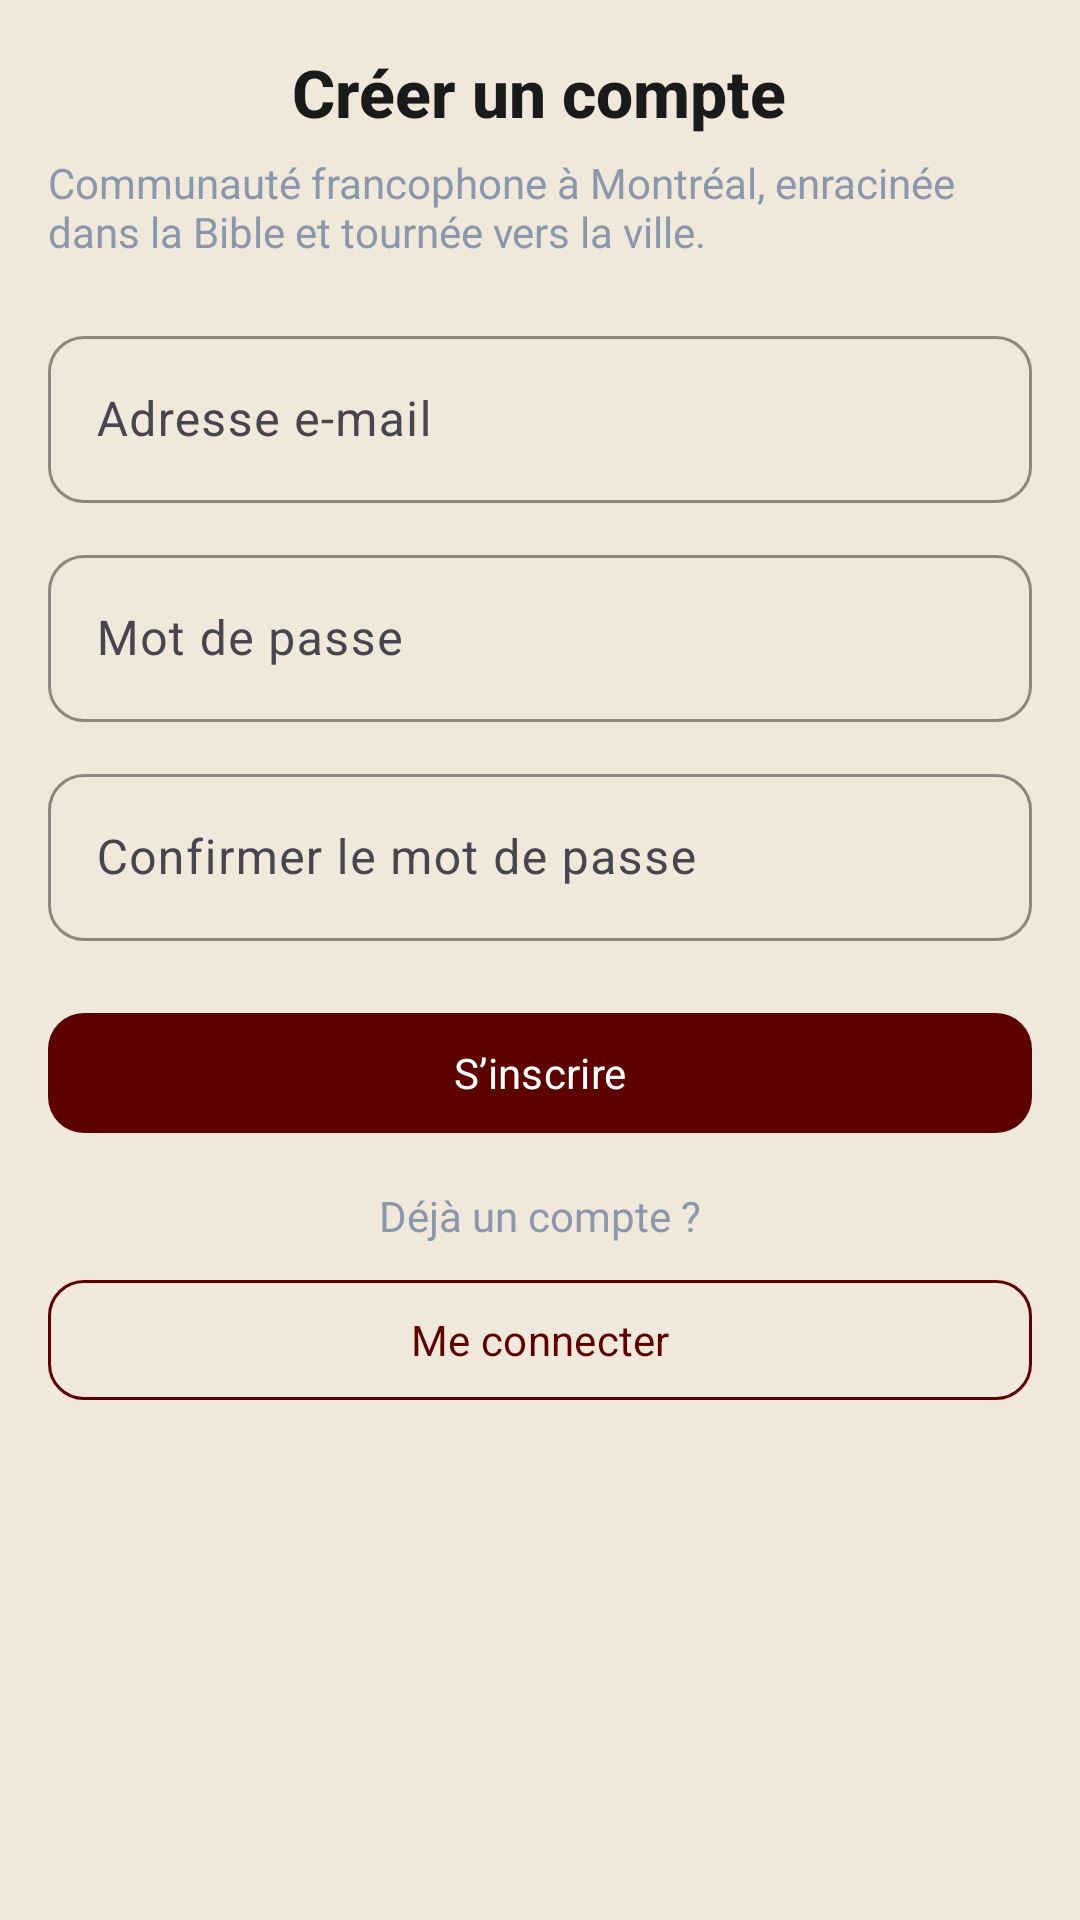

Reconstruct the res/layout file that produces this screen, plus the resources it refers to.
<!-- AndroidManifest.xml: application theme Theme.Eebb -->
<!-- res/layout/fragment_register.xml -->
<?xml version="1.0" encoding="utf-8"?>
<ScrollView xmlns:android="http://schemas.android.com/apk/res/android"
    xmlns:app="http://schemas.android.com/apk/res-auto"
    android:layout_width="match_parent"
    android:layout_height="match_parent"
    android:padding="16dp">

    <LinearLayout
        android:layout_width="match_parent"
        android:layout_height="wrap_content"
        android:orientation="vertical"
        android:gravity="center_horizontal">

        <TextView
            android:layout_width="wrap_content"
            android:layout_height="wrap_content"
            android:text="@string/auth_title_register"
            android:textColor="@color/color_on_background"
            android:textSize="22sp"
            android:textStyle="bold"
            android:fontFamily="sans-serif-medium" />

        <TextView
            android:layout_width="wrap_content"
            android:layout_height="wrap_content"
            android:layout_marginTop="6dp"
            android:text="@string/church_intro"
            android:textColor="@color/color_secondary_gray"
            android:textSize="14sp" />

        <com.google.android.material.textfield.TextInputLayout
            android:layout_width="match_parent"
            android:layout_height="wrap_content"
            android:layout_marginTop="20dp"
            app:boxBackgroundMode="outline"
            app:boxStrokeColor="@color/color_outline"
            app:boxCornerRadiusTopStart="12dp"
            app:boxCornerRadiusTopEnd="12dp"
            app:boxCornerRadiusBottomStart="12dp"
            app:boxCornerRadiusBottomEnd="12dp">

            <com.google.android.material.textfield.TextInputEditText
                android:id="@+id/registerEmail"
                android:layout_width="match_parent"
                android:layout_height="wrap_content"
                android:inputType="textEmailAddress"
                android:hint="@string/auth_email" />
        </com.google.android.material.textfield.TextInputLayout>

        <com.google.android.material.textfield.TextInputLayout
            android:layout_width="match_parent"
            android:layout_height="wrap_content"
            android:layout_marginTop="12dp"
            app:boxBackgroundMode="outline"
            app:boxStrokeColor="@color/color_outline"
            app:boxCornerRadiusTopStart="12dp"
            app:boxCornerRadiusTopEnd="12dp"
            app:boxCornerRadiusBottomStart="12dp"
            app:boxCornerRadiusBottomEnd="12dp">

            <com.google.android.material.textfield.TextInputEditText
                android:id="@+id/registerPassword"
                android:layout_width="match_parent"
                android:layout_height="wrap_content"
                android:hint="@string/auth_password"
                android:inputType="textPassword" />
        </com.google.android.material.textfield.TextInputLayout>

        <com.google.android.material.textfield.TextInputLayout
            android:layout_width="match_parent"
            android:layout_height="wrap_content"
            android:layout_marginTop="12dp"
            app:boxBackgroundMode="outline"
            app:boxStrokeColor="@color/color_outline"
            app:boxCornerRadiusTopStart="12dp"
            app:boxCornerRadiusTopEnd="12dp"
            app:boxCornerRadiusBottomStart="12dp"
            app:boxCornerRadiusBottomEnd="12dp">

            <com.google.android.material.textfield.TextInputEditText
                android:id="@+id/registerConfirm"
                android:layout_width="match_parent"
                android:layout_height="wrap_content"
                android:hint="@string/auth_confirm_password"
                android:inputType="textPassword" />
        </com.google.android.material.textfield.TextInputLayout>

        <com.google.android.material.button.MaterialButton
            android:id="@+id/registerButton"
            android:layout_width="match_parent"
            android:layout_height="wrap_content"
            android:layout_marginTop="20dp"
            android:text="@string/auth_register"
            app:backgroundTint="@color/color_primary"
            app:cornerRadius="12dp"
            app:iconPadding="10dp" />

        <TextView
            android:layout_width="wrap_content"
            android:layout_height="wrap_content"
            android:layout_marginTop="14dp"
            android:text="@string/auth_have_account"
            android:textColor="@color/color_secondary_gray" />

        <com.google.android.material.button.MaterialButton
            android:id="@+id/goToLogin"
            style="@style/Widget.Material3.Button.OutlinedButton"
            android:layout_width="match_parent"
            android:layout_height="wrap_content"
            android:layout_marginTop="8dp"
            android:text="@string/auth_go_login"
            app:strokeColor="@color/color_primary"
            app:strokeWidth="1dp"
            app:cornerRadius="12dp"
            android:textColor="@color/color_primary" />
    </LinearLayout>
</ScrollView>
<!-- resources referenced by this layout -->
<resources>
  <color name="color_on_background">#1A1A1A</color>
  <color name="color_outline">@color/bethesda_green</color>
  <color name="color_primary">@color/bethesda_red</color>
  <color name="color_secondary_gray">#8B98AC</color>
  <string name="auth_confirm_password">Confirmer le mot de passe</string>
  <string name="auth_email">Adresse e-mail</string>
  <string name="auth_go_login">Me connecter</string>
  <string name="auth_have_account">Déjà un compte ?</string>
  <string name="auth_password">Mot de passe</string>
  <string name="auth_register">S’inscrire</string>
  <string name="auth_title_register">Créer un compte</string>
  <string name="church_intro">Communauté francophone à Montréal, enracinée dans la Bible et tournée vers la ville.</string>
  <style name="Theme.Eebb" parent="Theme.Material3.DayNight.NoActionBar">
          <item name="colorPrimary">@color/bethesda_red</item>
          <item name="colorSecondary">@color/bethesda_green</item>
          <item name="android:statusBarColor">@color/bethesda_red_dark</item>
          <item name="android:windowLightStatusBar">false</item>
          <item name="android:colorBackground">@color/background_light</item>
          <item name="android:navigationBarColor">@color/background_light</item>
          <item name="android:windowLightNavigationBar">true</item>
          <item name="android:textColor">@color/bethesda_red</item>
          <item name="android:fontFamily">sans-serif</item>
          <item name="materialCardViewStyle">@style/BethesdaCard</item>
          <item name="toolbarStyle">@style/BethesdaToolbar</item>
          <item name="android:navigationBarDividerColor">@color/background_light</item>
      </style>
  <color name="bethesda_green">#79C842</color>
  <color name="bethesda_red">#5C0000</color>
  <color name="bethesda_red_dark">#3D0000</color>
  <color name="background_light">#F0E8DA</color>
  <style name="BethesdaCard" parent="Widget.Material3.CardView.Elevated">
          <item name="cardCornerRadius">16dp</item>
          <item name="cardElevation">4dp</item>
      </style>
  <style name="BethesdaToolbar" parent="Widget.Material3.Toolbar">
          <item name="android:fontFamily">sans-serif-medium</item>
          <item name="titleCentered">true</item>
      </style>
</resources>
